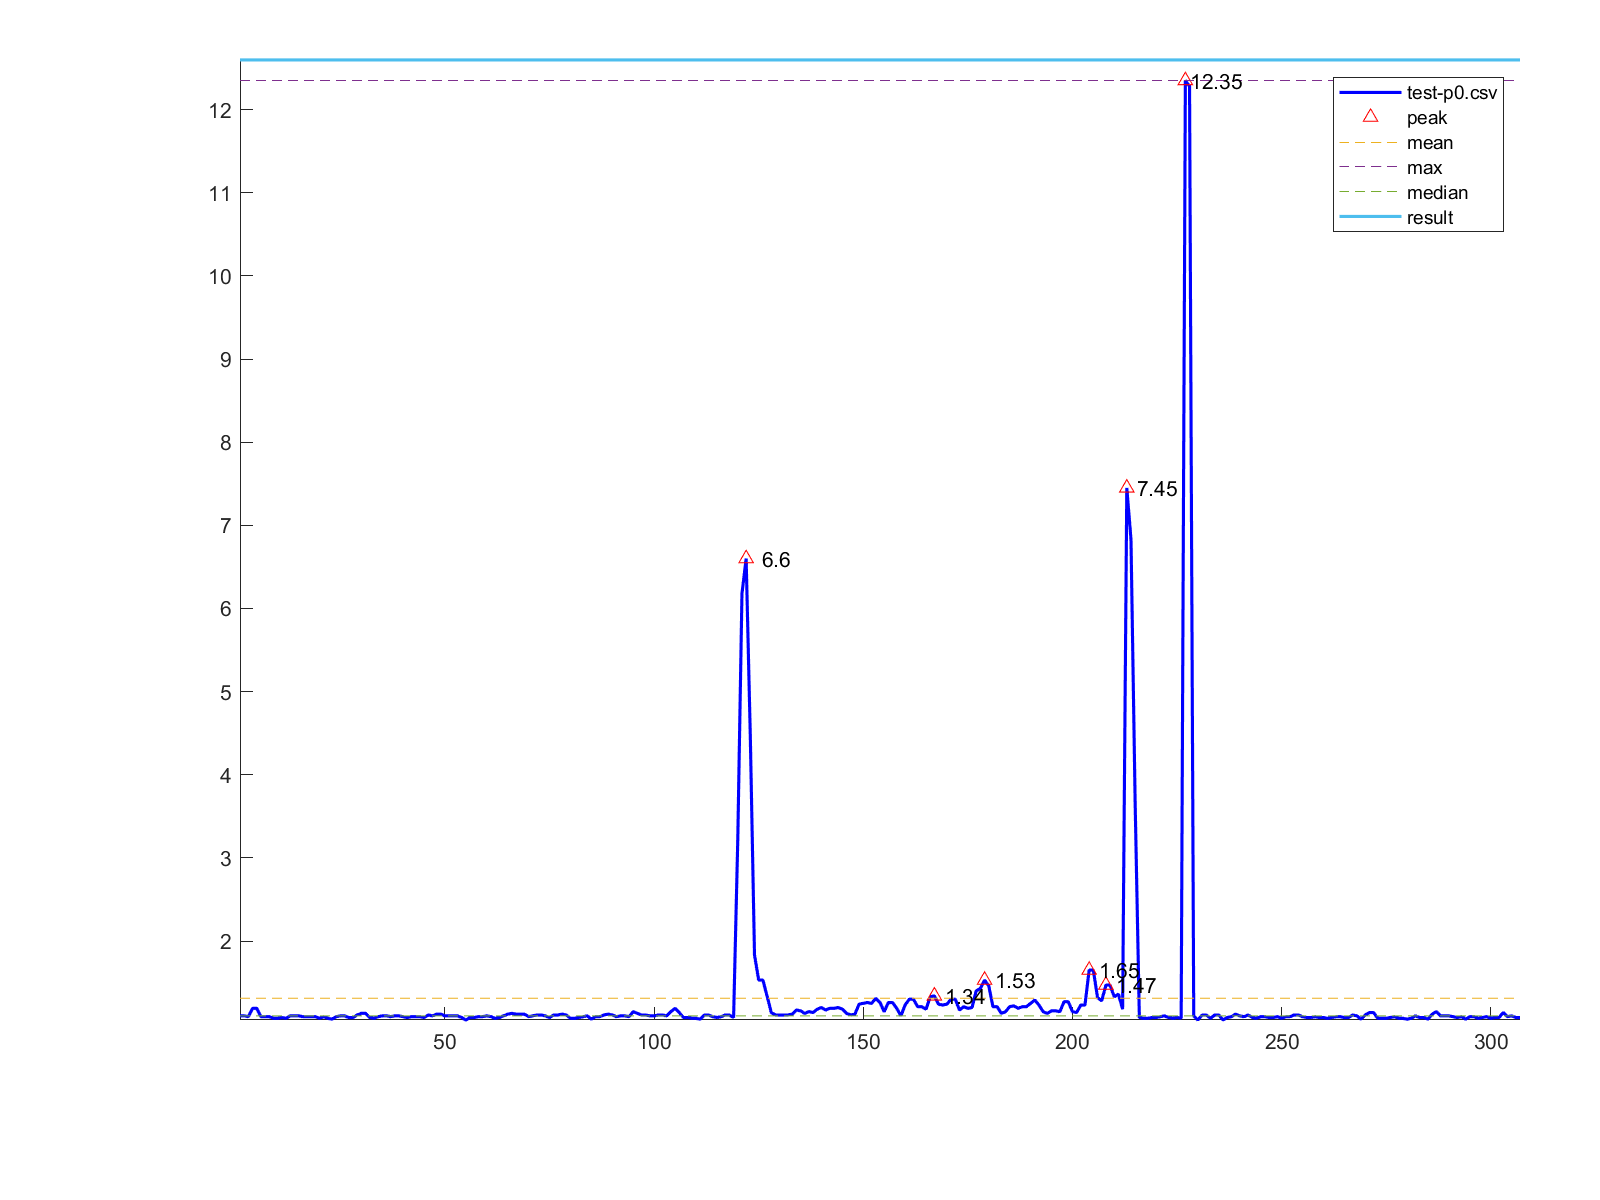

Values plotted in this chart, from the file beside it:
1, 1.1
2, 1.1
3, 1.09
4, 1.19
5, 1.19
6, 1.09
7, 1.09
8, 1.09
9, 1.07
10, 1.07
11, 1.08
12, 1.07
13, 1.1
14, 1.1
15, 1.1
16, 1.09
17, 1.09
18, 1.09
19, 1.09
20, 1.07
21, 1.09
22, 1.07
23, 1.06
24, 1.09
25, 1.1
26, 1.1
27, 1.08
28, 1.08
29, 1.11
30, 1.13
31, 1.13
32, 1.08
33, 1.07
34, 1.09
35, 1.1
36, 1.1
37, 1.09
38, 1.1
39, 1.1
40, 1.09
41, 1.08
42, 1.09
43, 1.09
44, 1.09
45, 1.08
46, 1.11
47, 1.1
48, 1.12
49, 1.12
50, 1.1
51, 1.1
52, 1.1
53, 1.1
54, 1.08
55, 1.05
56, 1.08
57, 1.08
58, 1.09
59, 1.09
60, 1.1
61, 1.09
... 246 more rows
